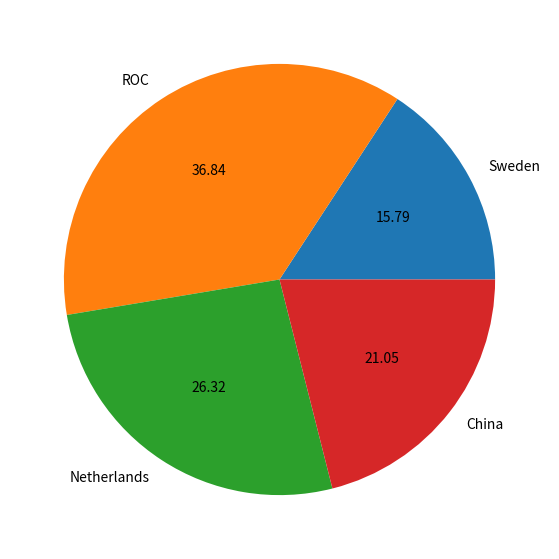
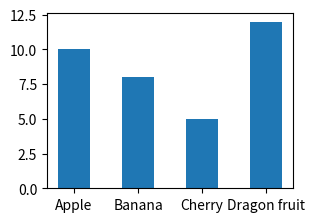
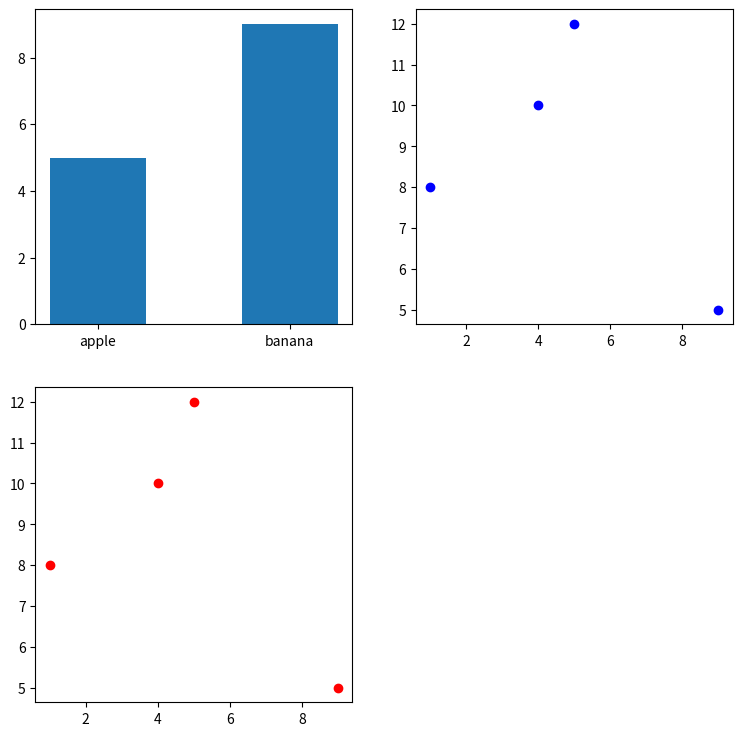
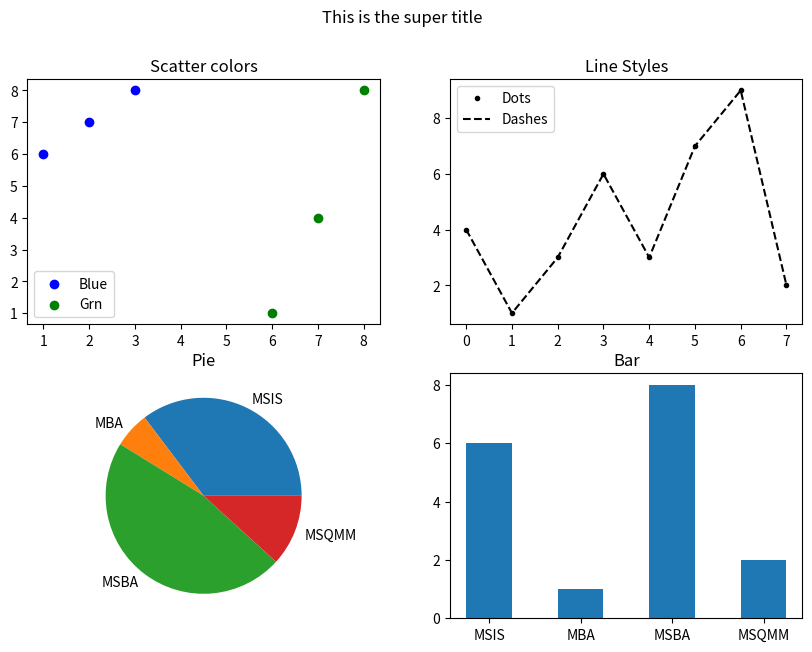

The matplotlib source for these figures, in order:
#!/usr/bin/env python
# coding: utf-8

# # Basic static visualization with matplotlib (McKinney Ch 9)
# https://learning.oreilly.com/library/view/python-for-data/9781491957653/ch09.html#vis
# 
# - For creating static graphics for print or web, it is easier and quicker to use matplotlib and add-on libraries like pandas and seaborn. 
#     - matplotlib
#     - pandas
#     - seaborn
# 
# 
# - For other data visualization requirements such as interactive web-based visualizations, among several alternatives it may be useful to learn 
#     - Bokeh and/or 
#     - Plotly
#     

# In[ ]:


# To display the output of plotting commands inline within frontends like the Jupyter notebook
get_ipython().run_line_magic('matplotlib', 'inline')

# To add some basic interaction such as pan and zoom to the matplotlib charts
get_ipython().run_line_magic('matplotlib', 'notebook')


# In[ ]:


# importing all the needed libraries
import matplotlib.pyplot as plt
import numpy as np
import pandas as pd
import seaborn


# A Note of caution: One nuance of using Jupyter notebooks is that plots are reset after each cell is evaluated, so for more complex plots you must put all of the plotting commands in a single notebook cell.

# Two approaches to create charts in matplotlib
# 
# - 1) The shortcut option to quickly create a plot uses .plot() method.
# - 2) The better route is a two-step process that requires 
#     - 1) creating a figure oject and 
#     - 2) creating subplots. 

# A Figure object is the outermost container for a matplotlib graphic, which can contain multiple Axes objects. One source of confusion is the name: an Axes actually translates into what we think of as an individual plot or graph (rather than the plural of “axis,” as we might expect).
# 
# You can think of the Figure object as a box-like container holding one or more Axes (actual plots). Below the Axes in the hierarchy are smaller objects such as tick marks, individual lines, legends, and text boxes. Almost every “element” of a chart is its own manipulable Python object, all the way down to the ticks and labels:
# ![image.png](attachment:image.png)
# 
# Source: https://realpython.com/python-matplotlib-guide/

# #### Create a:
# - line plot
# - histogram
# - scatter plot
# - bar plot
# - pie chart

# ### Creating a line plot

# In[ ]:


# Creating a simple line plot using .plot() method. 	Plot y versus x as lines and/or markers.
# plt.clf()                                                #--- to clear the plotting space 
plt.figure(figsize=(9,7))                                 #--- You need to set the figure size before you plot.
plt.plot(np.random.randn(10), np.random.randn(10),         # x and y values generated randomly
         color='purple', linestyle='dashed', linewidth=2,  # Specifying line properties (optional)
         marker='x', markersize=8)                         # Specifying marker properties (optional)


# #### A note of caution: When you use a plotting command like plt.xxxxx(), matplotlib draws on the last figure and subplot used
# 
# so for example if you do >>>  
# plt.plot([3,4,1,2,8,6,7,8,9,10]) and redraw the original s1 plt.plot(s1)
# or plt.subplots_adjust()

# In[ ]:


# Let's plot another line with following values for Y
plt.plot([3,4,1,2,8,6,7,8,9,10], 'g--')


# ### Creating a bar chart
# - Method to use are .bar() and.barh()
# - For detailed parameter list see: https://matplotlib.org/stable/api/_as_gen/matplotlib.pyplot.bar.html

# In[ ]:


plt.barh(['Sweden','ROC','Netherlands'],[3,7,5], height =.5)
plt.title('Winter Olympics Total Medal Count')


# #### Since we used plt.plot() method, all the plots are being created in the default plot container above 

# ### Creating an histogram
# 
# - Method to use .hist()
# - For detailed paramater list see: https://matplotlib.org/3.1.0/api/_as_gen/matplotlib.pyplot.hist.html#matplotlib.pyplot.hist

# In[ ]:


plt.hist(np.random.random(50), bins=10, color='blue')
# Since we used plt.plot() method, all the plots are being created in the same plot container above


# ### Creating a scatter plot
# - Method to use .scatter()
# - For detailed paramater list see: https://matplotlib.org/3.1.0/api/_as_gen/matplotlib.pyplot.scatter.html#matplotlib.pyplot.scatter

# In[ ]:


plt.scatter([3,4,1,2,8,6,7,8,9,10], [3,4,1,2,8,6,7,8,9,10], color='red')
# Since we used .plot() method, all the plots are being created in the same plot container above


# ### Creating a pie chart
# - Method to use is .pie()
# - For detailed paramater list see: https://matplotlib.org/stable/api/_as_gen/matplotlib.pyplot.pie.html

# In[ ]:


# Use .clf() to clear the plot area
plt.clf()

# Create pie chart
plt.pie([3,7,5,4],labels=['Sweden','ROC','Netherlands','China'], autopct='%.2f')


# ## A better route... creating a named figure container and subplots within it
# - add_subplot(1,1,1) --> Creating a figure with just one subplot has the same visual effect of creating one and avoids the problems above.
#     - myPlot = plt.figure().add_subplot(1,1,1)
# 
# 
# - subplots(rows, columns) --> Creating a figure with a grid of subplots. This creates a new figure and returns a NumPy array containing the created subplot objects
#     - fig, inPlots = plt.subplots(rows, columns)
#     
#     
# - By no means these are the only two methods to create multiple subplots. See https://towardsdatascience.com/the-many-ways-to-call-axes-in-matplotlib-2667a7b06e06
# 
# 

# In[ ]:


# Create a figure object -- better way to create a named container unlike .plot()
myFig = plt.figure(figsize=(7, 5))


# In[ ]:


# Create subplots using add_subplot() method and following will create 1x1 grid
myPlot = myFig.add_subplot(2,2,2)
myPlot.bar(['Apple', 'Banana','Cherry','Dragon fruit'], [10,8,5 ,12], width=0.5)


# In[ ]:


# Create the figure object -- better way to create a named container unlike .plot()
myFig2 = plt.figure(figsize=(9,9))

# Add a plot in the 2nd position
myPlot1 = myFig2.add_subplot(2,2,2)
myPlot1.scatter([4,1,9,5], [10,8,5,12], color='blue')

# Add a plot in the 3rd position
myPlot2 = myFig2.add_subplot(2,2,3)
myPlot2.scatter([4,1,9,5], [10,8,5,12], color='red')

# Now the 3rd plot
myPlot3 = myFig2.add_subplot(2,2,1)
myPlot3.bar(['apple','banana'], [5,9], width=.5)


# In[ ]:


# Create a figure object -- better way to create a named container unlike .plot()
myFig1 = plt.figure(figsize=(10, 7))

myFig1.suptitle("This is the super title")

# Create subplots using add_subplot() method. Following will create a 2x2 grid of subplots. 
# the last parameter refers to subplot number
myPlot1 = myFig1.add_subplot(2,2,1)
myPlot2 = myFig1.add_subplot(2,2,2)
myPlot3 = myFig1.add_subplot(2,2,3)
myPlot4 = myFig1.add_subplot(2,2,4)


# In[ ]:


# Add a scatter plot in first position with two different colored markers
myPlot1.scatter([1,2,3], [6,7,8], color='blue', label='Blue')
myPlot1.scatter([6,7,8], [1,4,8], color='green', label='Grn')
myPlot1.set_title("Scatter colors")
myPlot1.legend(loc='best')


# In[ ]:


# Add line chart in the 2nd position
myPlot2.plot([4,1,3,6,3,7,9,2], 'k.', label="Dots")
myPlot2.plot([4,1,3,6,3,7,9,2], 'k--', label="Dashes")
myPlot2.set_title("Line Styles")
myPlot2.legend(loc='best')


# In[ ]:


# Ass plots in the 3rd and 4th position
myPlot3.pie([6,1,8,2], labels=['MSIS','MBA','MSBA','MSQMM'])
myPlot4.bar(['MSIS','MBA','MSBA','MSQMM'],[6,1,8,2], width=0.5)
myPlot3.set_title("Pie")
myPlot4.set_title("Bar")


# In[ ]:


# You do not need to specify plots in each of the subplot area...
myPlot5 = plt.figure(figsize=(10,6)).add_subplot(2,3,3)

